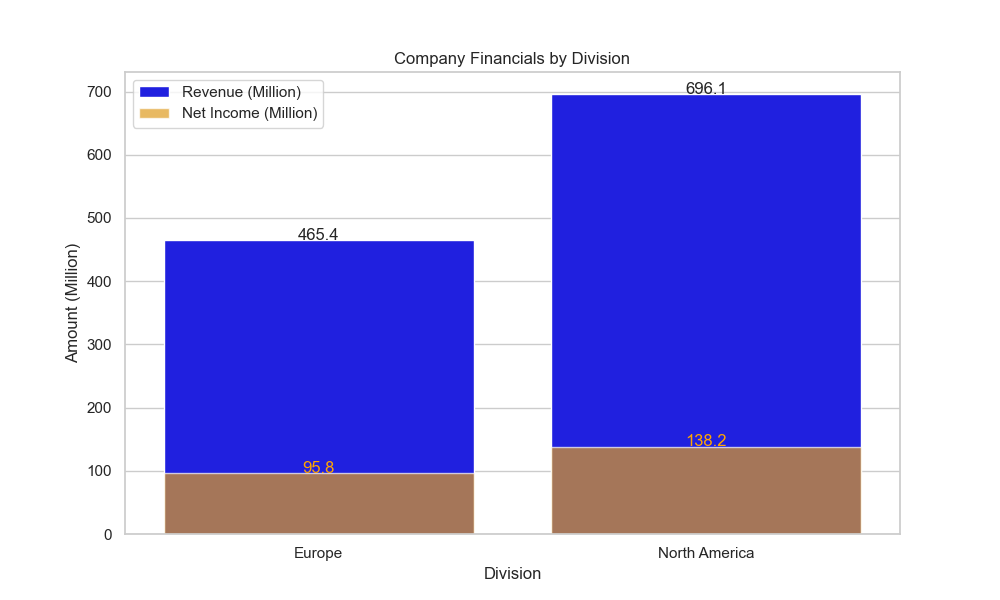

Source data for this figure (header and first rows):
Division, Revenue_million, Net_Income_million
Europe, 465.4, 95.8
North America, 696.1, 138.2
